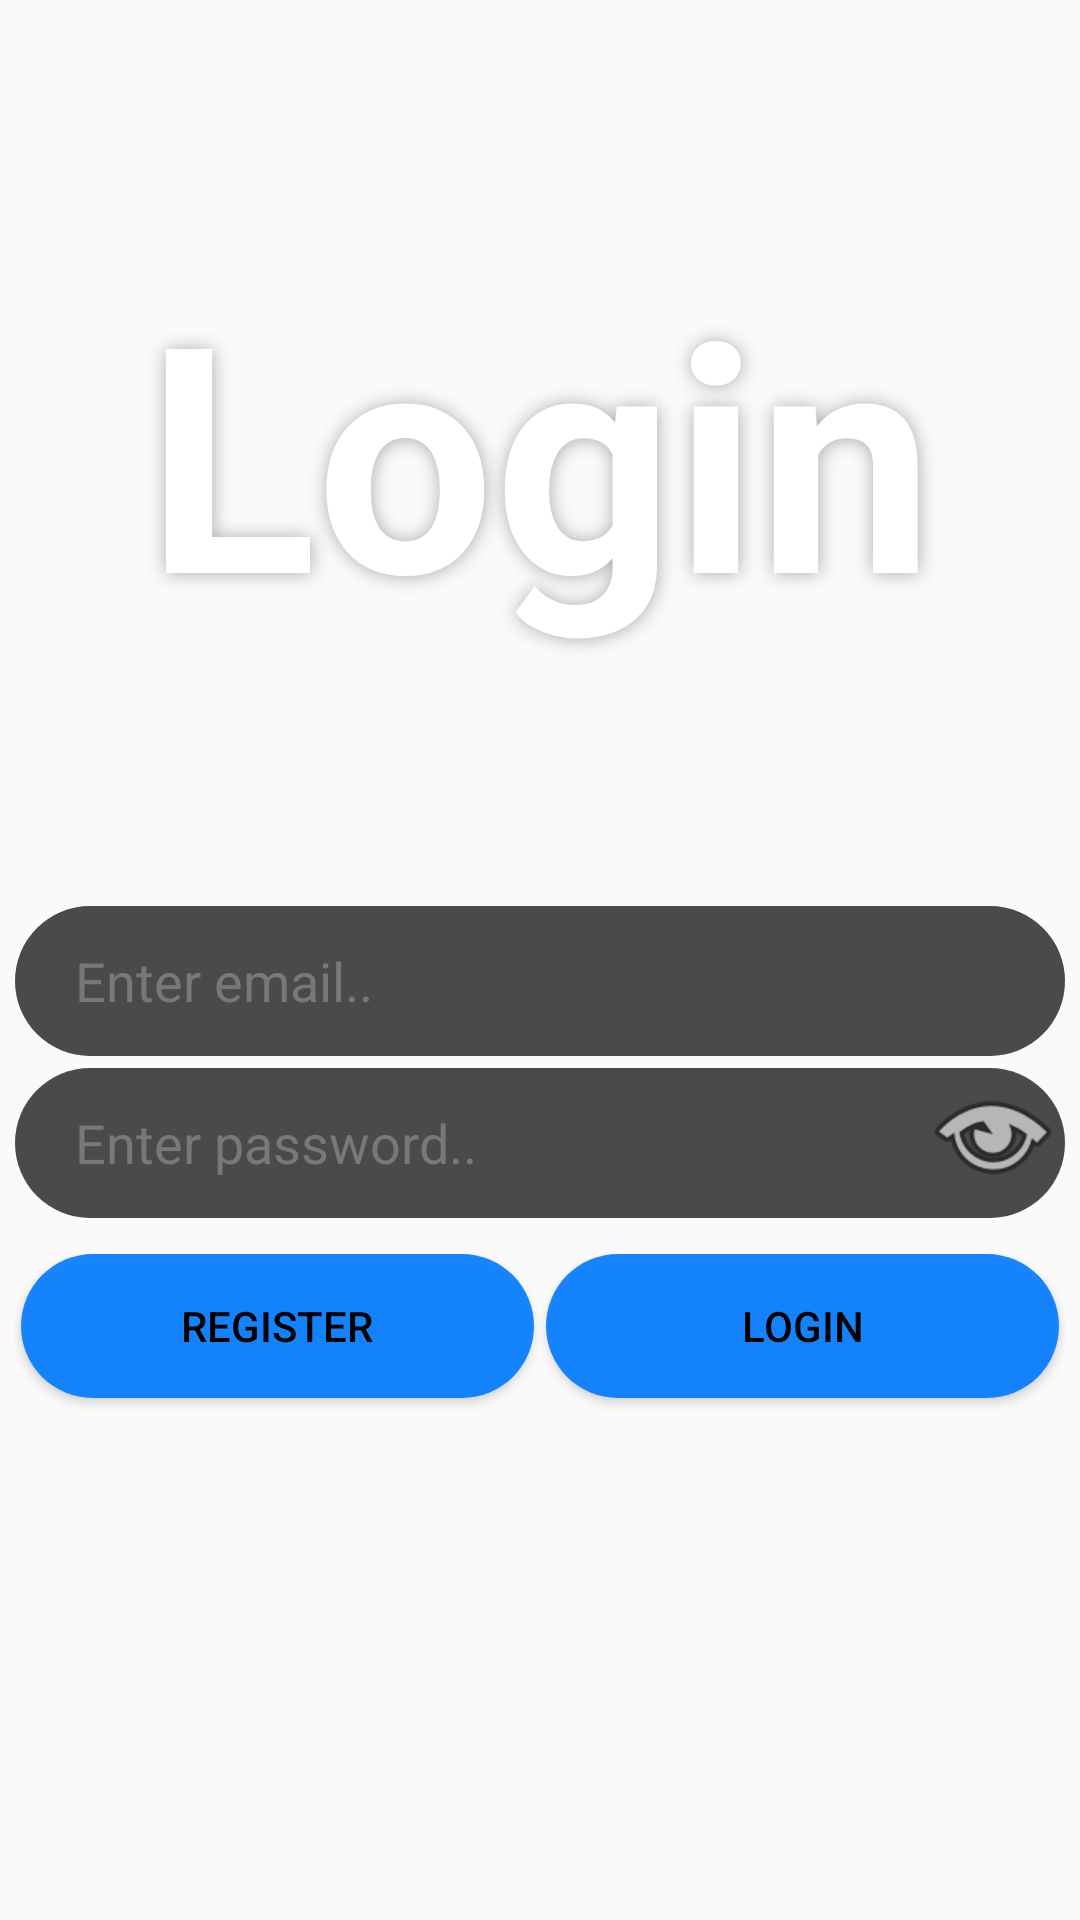

The Android layout XML behind this screen, and the referenced resources:
<!-- AndroidManifest.xml: application theme Theme.FinalProjectGameMenu -->
<!-- res/layout/loginfrag.xml -->
<?xml version="1.0" encoding="utf-8"?>
<LinearLayout xmlns:android="http://schemas.android.com/apk/res/android"
    xmlns:app="http://schemas.android.com/apk/res-auto"
    xmlns:tools="http://schemas.android.com/tools"
    android:id="@+id/login_screen_layout"
    android:layout_width="match_parent"
    android:layout_height="match_parent"
    android:background="@raw/login"
    android:orientation="vertical"
    tools:context=".fragments.Loginfrag">

    

    <TextView
        android:id="@+id/loginTitle"
        android:layout_width="match_parent"
        android:layout_height="300dp"
        android:gravity="center"
        android:shadowColor="#E2A0A0A0"
        android:shadowDx="0.5"
        android:shadowDy="0.5"
        android:shadowRadius="15"
        android:text="@string/login_screen_title"
        android:textColor="@color/white"
        android:textIsSelectable="false"
        android:textSize="105sp"
        android:textStyle="bold" />

    <EditText
        android:id="@+id/login_emailAddressField"
        android:layout_width="350dp"
        android:textColor="@color/white"
        android:layout_height="50dp"
        android:autofillHints="emailAddress"
        android:background="@drawable/input_box_design"
        android:ems="10"
        android:paddingLeft="20dp"
        android:paddingRight="20dp"
        android:layout_marginVertical="2dp"
        android:layout_gravity="center_horizontal"
        android:hint="@string/email_field_hint"
        android:inputType="textEmailAddress"
        android:textColorHint="@color/text_input_hint"
        android:maxLength="30"/>
    <RelativeLayout
        android:layout_width="wrap_content"
        android:layout_height="wrap_content"
        android:layout_gravity="center_horizontal">
        <EditText
            android:id="@+id/login_passwordField"
            android:layout_width="350dp"
            android:textColor="@color/white"
            android:layout_height="50dp"
            android:autofillHints="password"
            android:background="@drawable/input_box_design"
            android:ems="10"
            android:paddingLeft="20dp"
            android:paddingRight="20dp"
            android:layout_marginVertical="2dp"
            android:layout_gravity="center_horizontal"
            android:hint="@string/password_field_hint"
            android:inputType="textPassword"
            android:textColorHint="@color/text_input_hint"
            android:maxLength="30"/>

        <androidx.appcompat.widget.AppCompatButton
            android:id="@+id/login_showPasswordBtn"
            android:layout_width="48dp"
            android:layout_height="48dp"
            android:layout_alignEnd="@id/login_passwordField"
            android:text="@null"
            android:background="@android:drawable/ic_menu_view"
            android:contentDescription="@string/toggle_password_visibility_btn_desc"
            />

    </RelativeLayout>


    <LinearLayout
        android:id="@+id/login_buttonsContainer"
        style="?android:attr/buttonBarStyle"
        android:layout_width="350dp"
        android:layout_marginTop="10dp"
        android:layout_gravity="center_horizontal"
        android:layout_height="100dp"
        android:orientation="horizontal">

        <androidx.appcompat.widget.AppCompatButton
            android:id="@+id/login_register_btn"
            android:layout_width="48dp"
            android:layout_height="48dp"
            android:layout_weight="1"
            android:elevation="6dp"
            android:layout_marginHorizontal="2dp"
            android:background="@drawable/login_screen_btn"
            android:backgroundTint="@null"
            android:text="@string/register_btn"
            android:textColor="@color/black" />

        <androidx.appcompat.widget.AppCompatButton
            android:id="@+id/login_login_btn"
            android:layout_width="48dp"
            android:layout_height="48dp"
            android:layout_weight="1"
            android:elevation="6dp"
            android:layout_marginHorizontal="2dp"
            android:background="@drawable/login_screen_btn"
            android:backgroundTint="@null"
            android:text="@string/login_submit_btn"
            android:textColor="@color/black" />
    </LinearLayout>

</LinearLayout>
<!-- resources referenced by this layout -->
<resources>
  <color name="black">#FF000000</color>
  <color name="text_input_hint">#787878</color>
  <color name="white">#FFFFFFFF</color>
  <!-- drawable input_box_design (drawable) -->
  <?xml version="1.0" encoding="utf-8"?>
  <shape xmlns:android="http://schemas.android.com/apk/res/android">
      <corners android:radius="100dp"/>
      <solid android:color="#CC1F1F1F"/>
  </shape>
  <!-- drawable login_screen_btn (drawable) -->
  <?xml version="1.0" encoding="utf-8"?>
  <shape xmlns:android="http://schemas.android.com/apk/res/android">
      <corners android:radius="50dp"/>
      <solid android:color="#E6007BFF"/>
  
  </shape>
  <string name="email_field_hint">Enter email..</string>
  <string name="login_screen_title">Login</string>
  <string name="login_submit_btn">login</string>
  <string name="password_field_hint">Enter password..</string>
  <string name="register_btn">Register</string>
  <string name="toggle_password_visibility_btn_desc">Toggle password visibility</string>
  <style name="Theme.FinalProjectGameMenu" parent="Base.Theme.FinalProjectGameMenu" />
  <style name="Base.Theme.FinalProjectGameMenu" parent="Theme.AppCompat.DayNight.NoActionBar">
          
          
      </style>
</resources>
